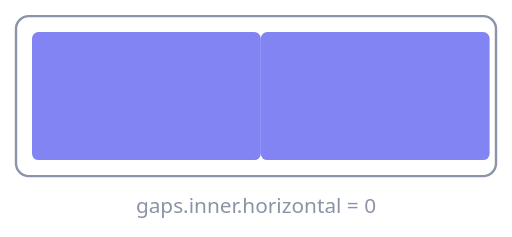
t = 0.00 s
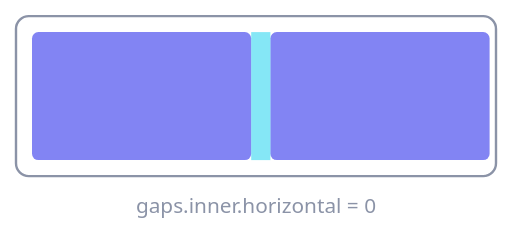
t = 1.05 s
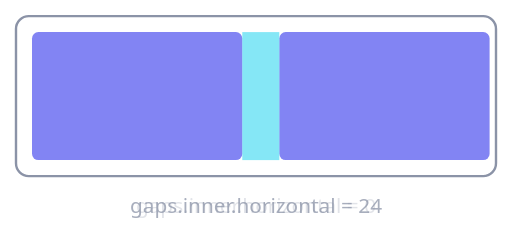
t = 2.03 s
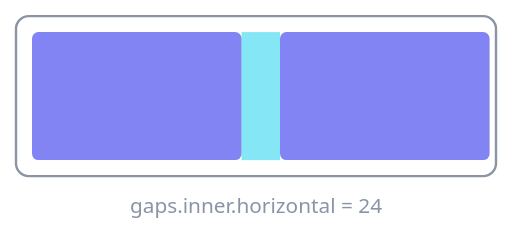
t = 3.00 s
t = 3.98 s: frame unchanged from t = 2.03 s, image omitted
t = 4.95 s: frame unchanged from t = 1.05 s, image omitted

The animated SVG that drew these frames (rendered in a browser with its animation timeline set to each time). Animation: 7 SMIL elements (animate=7); one cycle of 6.00 s, repeats indefinitely.

<svg xmlns="http://www.w3.org/2000/svg" viewBox="0 0 320 148" width="320" height="148" role="img"
     aria-label="Animation: the inner gap between two tiled windows growing from 0 to 24 points">
  <rect x="10" y="10" width="300" height="100" rx="8" fill="none" stroke="#8b93a7" stroke-width="1.5"/>
  <g fill="#6366f1" fill-opacity="0.8">
    <rect x="20" y="20" width="143" height="80" rx="4">
      <animate attributeName="width" dur="6s" repeatCount="indefinite" keyTimes="0;0.35;0.65;1" values="143;131;131;143"/>
    </rect>
    <rect x="163" y="20" width="143" height="80" rx="4">
      <animate attributeName="x" dur="6s" repeatCount="indefinite" keyTimes="0;0.35;0.65;1" values="163;175;175;163"/>
      <animate attributeName="width" dur="6s" repeatCount="indefinite" keyTimes="0;0.35;0.65;1" values="143;131;131;143"/>
    </rect>
  </g>
  <!-- the gap itself -->
  <rect x="163" y="20" width="0" height="80" fill="#22d3ee" fill-opacity="0.55">
    <animate attributeName="x" dur="6s" repeatCount="indefinite" keyTimes="0;0.35;0.65;1" values="163;151;151;163"/>
    <animate attributeName="width" dur="6s" repeatCount="indefinite" keyTimes="0;0.35;0.65;1" values="0;24;24;0"/>
  </rect>
  <g font-family="system-ui, sans-serif" font-size="13" fill="#8b93a7" text-anchor="middle">
    <text x="160" y="133">gaps.inner.horizontal = 0
      <animate attributeName="opacity" dur="6s" repeatCount="indefinite" keyTimes="0;0.3;0.35;0.65;0.7;1" values="1;1;0;0;1;1"/>
    </text>
    <text x="160" y="133" opacity="0">gaps.inner.horizontal = 24
      <animate attributeName="opacity" dur="6s" repeatCount="indefinite" keyTimes="0;0.3;0.35;0.65;0.7;1" values="0;0;1;1;0;0"/>
    </text>
  </g>
</svg>
